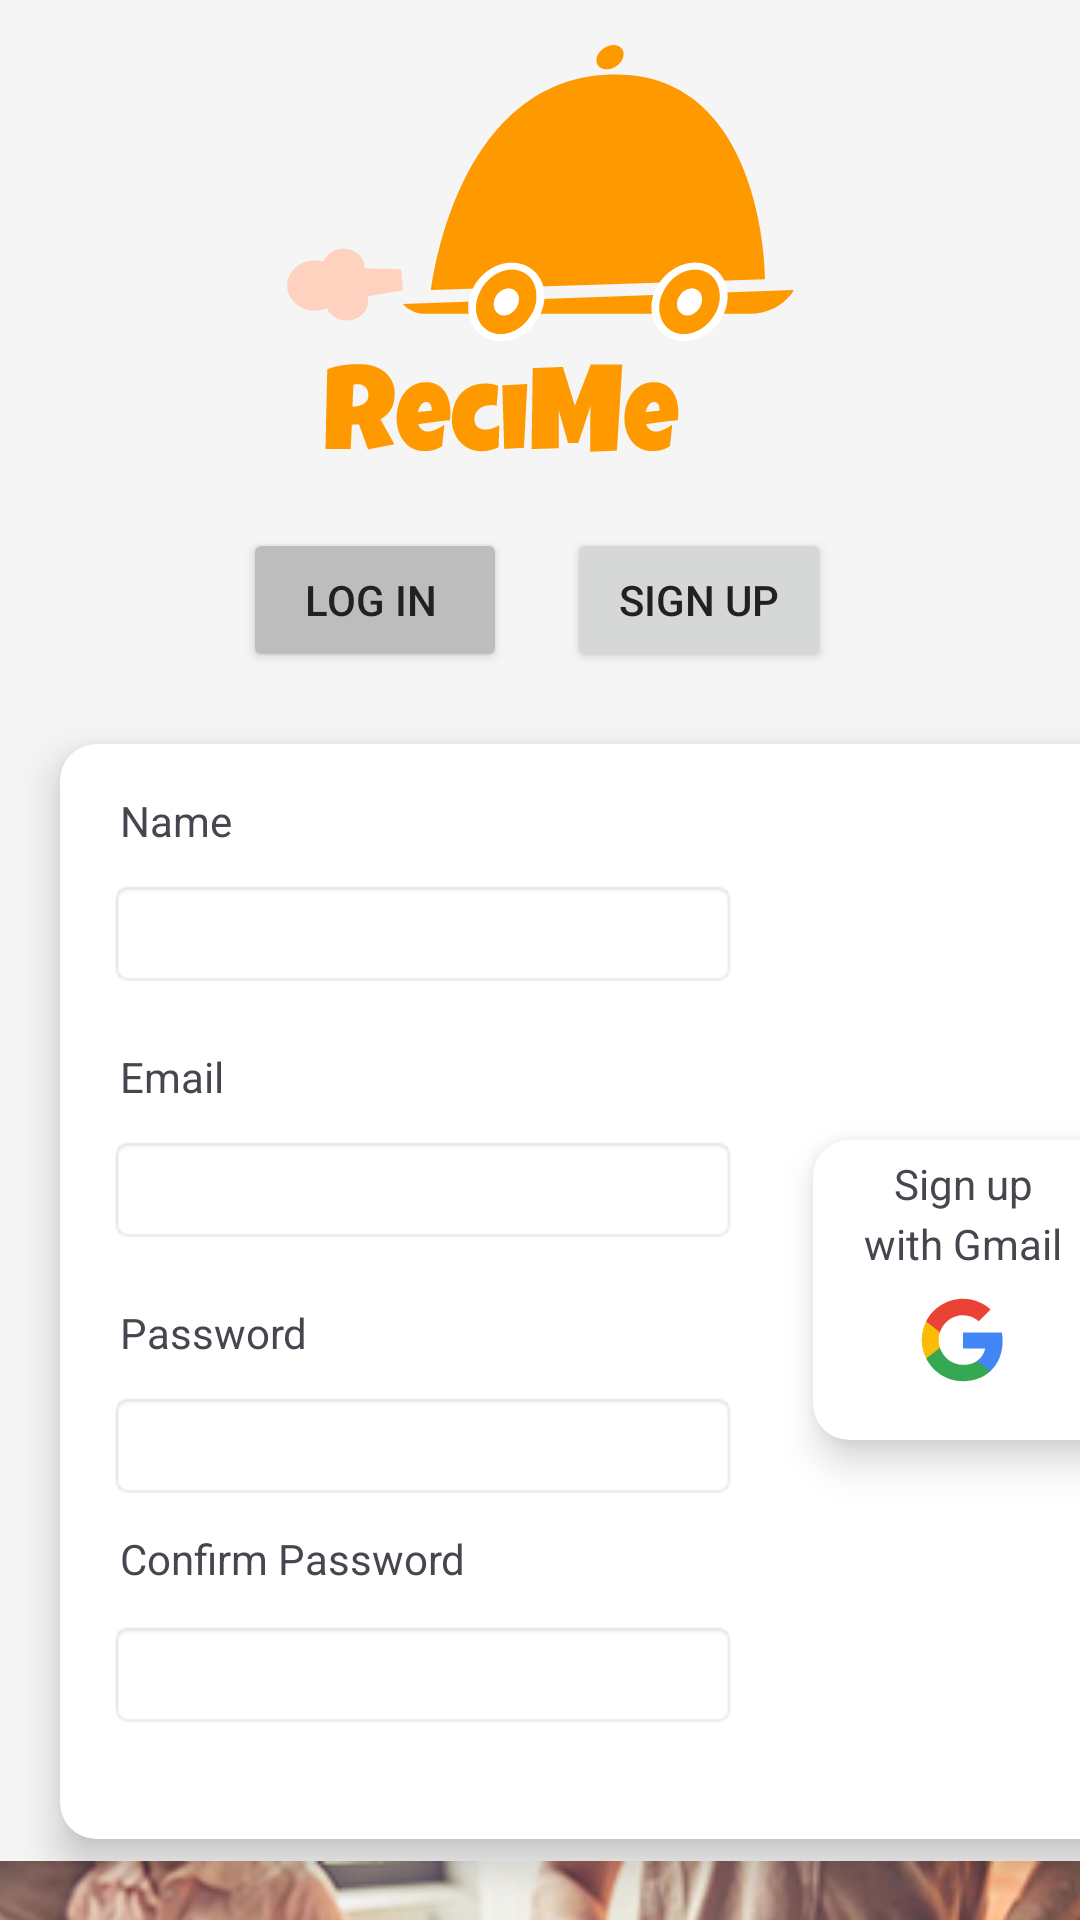

The Android layout XML behind this screen, and the referenced resources:
<!-- AndroidManifest.xml: application theme Theme.ReciMeProject -->
<!-- res/layout/activity_signup.xml -->
<?xml version="1.0" encoding="utf-8"?>
<androidx.constraintlayout.widget.ConstraintLayout xmlns:android="http://schemas.android.com/apk/res/android"
    xmlns:app="http://schemas.android.com/apk/res-auto"
    xmlns:tools="http://schemas.android.com/tools"
    android:id="@+id/main"
    android:layout_width="match_parent"
    android:layout_height="match_parent"
    android:layout_marginTop="30dp"

    tools:context=".ui.signupScreen.Signup">

    <ImageView
        android:id="@+id/profileImg"
        android:layout_width="match_parent"
        android:layout_height="wrap_content"
        android:layout_marginTop="15dp"

        app:layout_constraintStart_toStartOf="parent"
        app:layout_constraintTop_toTopOf="parent"
        app:srcCompat="@drawable/logo" />

    <Button
        android:id="@+id/btnLogin"
        android:layout_width="wrap_content"
        android:layout_height="wrap_content"
        android:layout_marginStart="81dp"
        android:layout_marginTop="14dp"
        android:textColor="@color/textPrimary"
        android:backgroundTint="@color/dividerColor"
        android:text="Log in "
        app:layout_constraintStart_toStartOf="parent"
        app:layout_constraintTop_toBottomOf="@+id/profileImg" />

    <Button
        android:id="@+id/btnSignup"
        android:layout_width="wrap_content"
        android:layout_height="wrap_content"
        android:layout_marginTop="14dp"
        android:layout_marginEnd="83dp"
        android:text="Sign up"
        app:layout_constraintEnd_toEndOf="parent"
        app:layout_constraintTop_toBottomOf="@+id/profileImg" />


    <androidx.cardview.widget.CardView

        android:id="@+id/cardView"
        android:layout_width="368dp"
        android:layout_height="365dp"
        android:layout_marginStart="20dp"
        android:layout_marginTop="24dp"
        app:cardCornerRadius="12dp"
        app:cardElevation="8dp"
        app:layout_constraintStart_toStartOf="parent"
        app:layout_constraintTop_toBottomOf="@+id/btnLogin">

        <androidx.constraintlayout.widget.ConstraintLayout
            android:layout_width="match_parent"
            android:layout_height="match_parent">

            <TextView
                android:id="@+id/textView3"
                android:layout_width="wrap_content"
                android:layout_height="wrap_content"
                android:layout_marginStart="20dp"
                android:layout_marginTop="16dp"
                android:text="Name"
                app:layout_constraintStart_toStartOf="parent"
                app:layout_constraintTop_toTopOf="parent" />

            <EditText
                android:id="@+id/txtName"
                android:layout_width="wrap_content"
                android:layout_height="wrap_content"
                android:layout_marginStart="16dp"
                android:layout_marginTop="10dp"
                android:background="@android:drawable/editbox_background"
                android:ems="10"
                android:inputType="text"

                app:layout_constraintStart_toStartOf="parent"
                app:layout_constraintTop_toBottomOf="@+id/textView3" />

            <TextView
                android:id="@+id/textView4"
                android:layout_width="wrap_content"
                android:layout_height="wrap_content"
                android:layout_marginStart="20dp"
                android:layout_marginTop="20dp"
                android:text="Email"
                app:layout_constraintStart_toStartOf="parent"
                app:layout_constraintTop_toBottomOf="@+id/txtName" />

            <EditText
                android:id="@+id/txtEmail"
                android:layout_width="wrap_content"
                android:layout_height="wrap_content"
                android:layout_marginStart="16dp"
                android:layout_marginTop="10dp"
                android:background="@android:drawable/editbox_background"
                android:ems="10"

                android:inputType="textEmailAddress"
                app:layout_constraintStart_toStartOf="parent"
                app:layout_constraintTop_toBottomOf="@+id/textView4" />

            <TextView
                android:id="@+id/textView5"
                android:layout_width="wrap_content"
                android:layout_height="wrap_content"
                android:layout_marginStart="20dp"
                android:layout_marginTop="20dp"
                android:text="Password"
                app:layout_constraintStart_toStartOf="parent"
                app:layout_constraintTop_toBottomOf="@+id/txtEmail" />

            <EditText
                android:id="@+id/txtPass"
                android:layout_width="wrap_content"
                android:layout_height="wrap_content"
                android:layout_marginStart="16dp"
                android:layout_marginTop="10dp"
                android:background="@android:drawable/editbox_background"
                android:ems="10"

                android:inputType="textPassword"
                app:layout_constraintStart_toStartOf="parent"
                app:layout_constraintTop_toBottomOf="@+id/textView5" />

            <EditText
                android:id="@+id/txtConfirmPass"
                android:layout_width="wrap_content"
                android:layout_height="wrap_content"
                android:layout_marginStart="16dp"
                android:layout_marginTop="10dp"
                android:layout_marginBottom="2dp"
                android:background="@android:drawable/editbox_background"
                android:ems="10"

                android:inputType="textPassword"
                app:layout_constraintBottom_toBottomOf="parent"
                app:layout_constraintStart_toStartOf="parent"
                app:layout_constraintTop_toBottomOf="@+id/textView7"
                app:layout_constraintVertical_bias="0.027" />

            <TextView
                android:id="@+id/textView7"
                android:layout_width="wrap_content"
                android:layout_height="wrap_content"
                android:layout_marginStart="20dp"
                android:layout_marginTop="10dp"
                android:text="Confirm Password"
                app:layout_constraintStart_toStartOf="parent"
                app:layout_constraintTop_toBottomOf="@+id/txtPass" />

            <androidx.cardview.widget.CardView
                android:layout_width="101dp"
                android:layout_height="100dp"
                android:layout_marginTop="132dp"
                android:layout_marginEnd="16dp"
                android:layout_marginBottom="133dp"
                app:cardCornerRadius="12dp"
                app:cardElevation="8dp"
                app:layout_constraintBottom_toBottomOf="parent"
                app:layout_constraintEnd_toEndOf="parent"
                app:layout_constraintTop_toTopOf="parent">

                <androidx.constraintlayout.widget.ConstraintLayout
                    android:layout_width="match_parent"
                    android:layout_height="match_parent">

                    <TextView
                        android:id="@+id/textView9"
                        android:layout_width="wrap_content"
                        android:layout_height="wrap_content"
                        android:layout_marginStart="27dp"
                        android:layout_marginTop="5dp"
                        android:text="Sign up"
                        app:layout_constraintStart_toStartOf="parent"
                        app:layout_constraintTop_toTopOf="parent" />

                    <ImageView
                        android:id="@+id/gmailIcon"
                        android:layout_width="30dp"
                        android:layout_height="33dp"
                        android:layout_marginStart="35dp"
                        android:layout_marginTop="6dp"
                        app:layout_constraintStart_toStartOf="parent"
                        app:layout_constraintTop_toBottomOf="@+id/textView10"
                        app:srcCompat="@drawable/gmail" />

                    <TextView
                        android:id="@+id/textView10"
                        android:layout_width="wrap_content"
                        android:layout_height="wrap_content"
                        android:layout_marginStart="17dp"
                        android:layout_marginTop="1dp"
                        android:text="with Gmail"
                        app:layout_constraintStart_toStartOf="parent"
                        app:layout_constraintTop_toBottomOf="@+id/textView9" />

                </androidx.constraintlayout.widget.ConstraintLayout>
            </androidx.cardview.widget.CardView>
        </androidx.constraintlayout.widget.ConstraintLayout>
    </androidx.cardview.widget.CardView>

    <ImageView
        android:id="@+id/imageView3"
        android:layout_width="370dp"
        android:layout_height="206dp"
        android:layout_marginStart="20dp"
        android:layout_marginEnd="21dp"
        app:layout_constraintEnd_toEndOf="parent"
        app:layout_constraintStart_toStartOf="parent"
        app:layout_constraintTop_toBottomOf="@+id/cardView"
        app:srcCompat="@drawable/landing" />

    <ProgressBar
        android:id="@+id/signUpProgressBar"
        android:layout_width="50dp"
        android:layout_height="50dp"
        android:layout_gravity="center_horizontal"
        android:layout_marginStart="92dp"
        android:layout_marginBottom="24dp"
        android:visibility="invisible"
        app:layout_constraintBottom_toTopOf="@+id/cardView"
        app:layout_constraintStart_toEndOf="@+id/btnLogin" />


</androidx.constraintlayout.widget.ConstraintLayout>
<!-- resources referenced by this layout -->
<resources>
  <color name="dividerColor">#BDBDBD</color>
  <color name="textPrimary">#212121</color>
  <!-- drawable gmail (drawable) -->
  <vector xmlns:android="http://schemas.android.com/apk/res/android"
      android:width="48dp"
      android:height="48dp"
      android:viewportWidth="48"
      android:viewportHeight="48">
    <path
        android:pathData="M45.12,24.5c0,-1.56 -0.14,-3.06 -0.4,-4.5H24v8.51h11.84c-0.51,2.75 -2.06,5.08 -4.39,6.64v5.52h7.11c4.16,-3.83 6.56,-9.47 6.56,-16.17z"
        android:fillColor="#4285F4"/>
    <path
        android:pathData="M24,46c5.94,0 10.92,-1.97 14.56,-5.33l-7.11,-5.52c-1.97,1.32 -4.49,2.1 -7.45,2.1 -5.73,0 -10.58,-3.87 -12.31,-9.07H4.34v5.7C7.96,41.07 15.4,46 24,46z"
        android:fillColor="#34A853"/>
    <path
        android:pathData="M11.69,28.18C11.25,26.86 11,25.45 11,24s0.25,-2.86 0.69,-4.18v-5.7H4.34A21.991,21.991 0,0 0,2 24c0,3.55 0.85,6.91 2.34,9.88l7.35,-5.7z"
        android:fillColor="#FBBC05"/>
    <path
        android:pathData="M24,10.75c3.23,0 6.13,1.11 8.41,3.29l6.31,-6.31C34.91,4.18 29.93,2 24,2 15.4,2 7.96,6.93 4.34,14.12l7.35,5.7c1.73,-5.2 6.58,-9.07 12.31,-9.07z"
        android:fillColor="#EA4335"/>
  </vector>
  <!-- drawable landing: png bitmap (drawable, 116661 bytes) -->
  <!-- drawable logo: vector/xml drawable (drawable, 9982 chars, omitted) -->
  <style name="Theme.ReciMeProject" parent="Base.Theme.ReciMeProject" />
  <style name="Base.Theme.ReciMeProject" parent="Theme.Material3.DayNight.NoActionBar">
          <item name="colorPrimary">#FFA500</item>
          <item name="colorPrimaryVariant">#FF9900</item>
          <item name="colorOnPrimary">#FFFFFF</item>
  
          
          <item name="colorSecondary">#FFB74D</item>
          <item name="colorSecondaryVariant">#FF9800</item>
          <item name="colorOnSecondary">#212121</item>
  
          
          <item name="android:colorBackground">#f5f5f5</item>
          <item name="colorSurface">#FFFFFF</item>
          <item name="colorOnSurface">#212121</item>
  
          
          <item name="android:textColorPrimary">#212121</item>
          <item name="android:textColorSecondary">#757575</item>
  
          
          <item name="android:colorControlHighlight">#FFCC80</item>
          <item name="android:colorControlNormal">#FFB74D</item>
  
          
          <item name="android:statusBarColor">#E65100</item>
      </style>
</resources>
